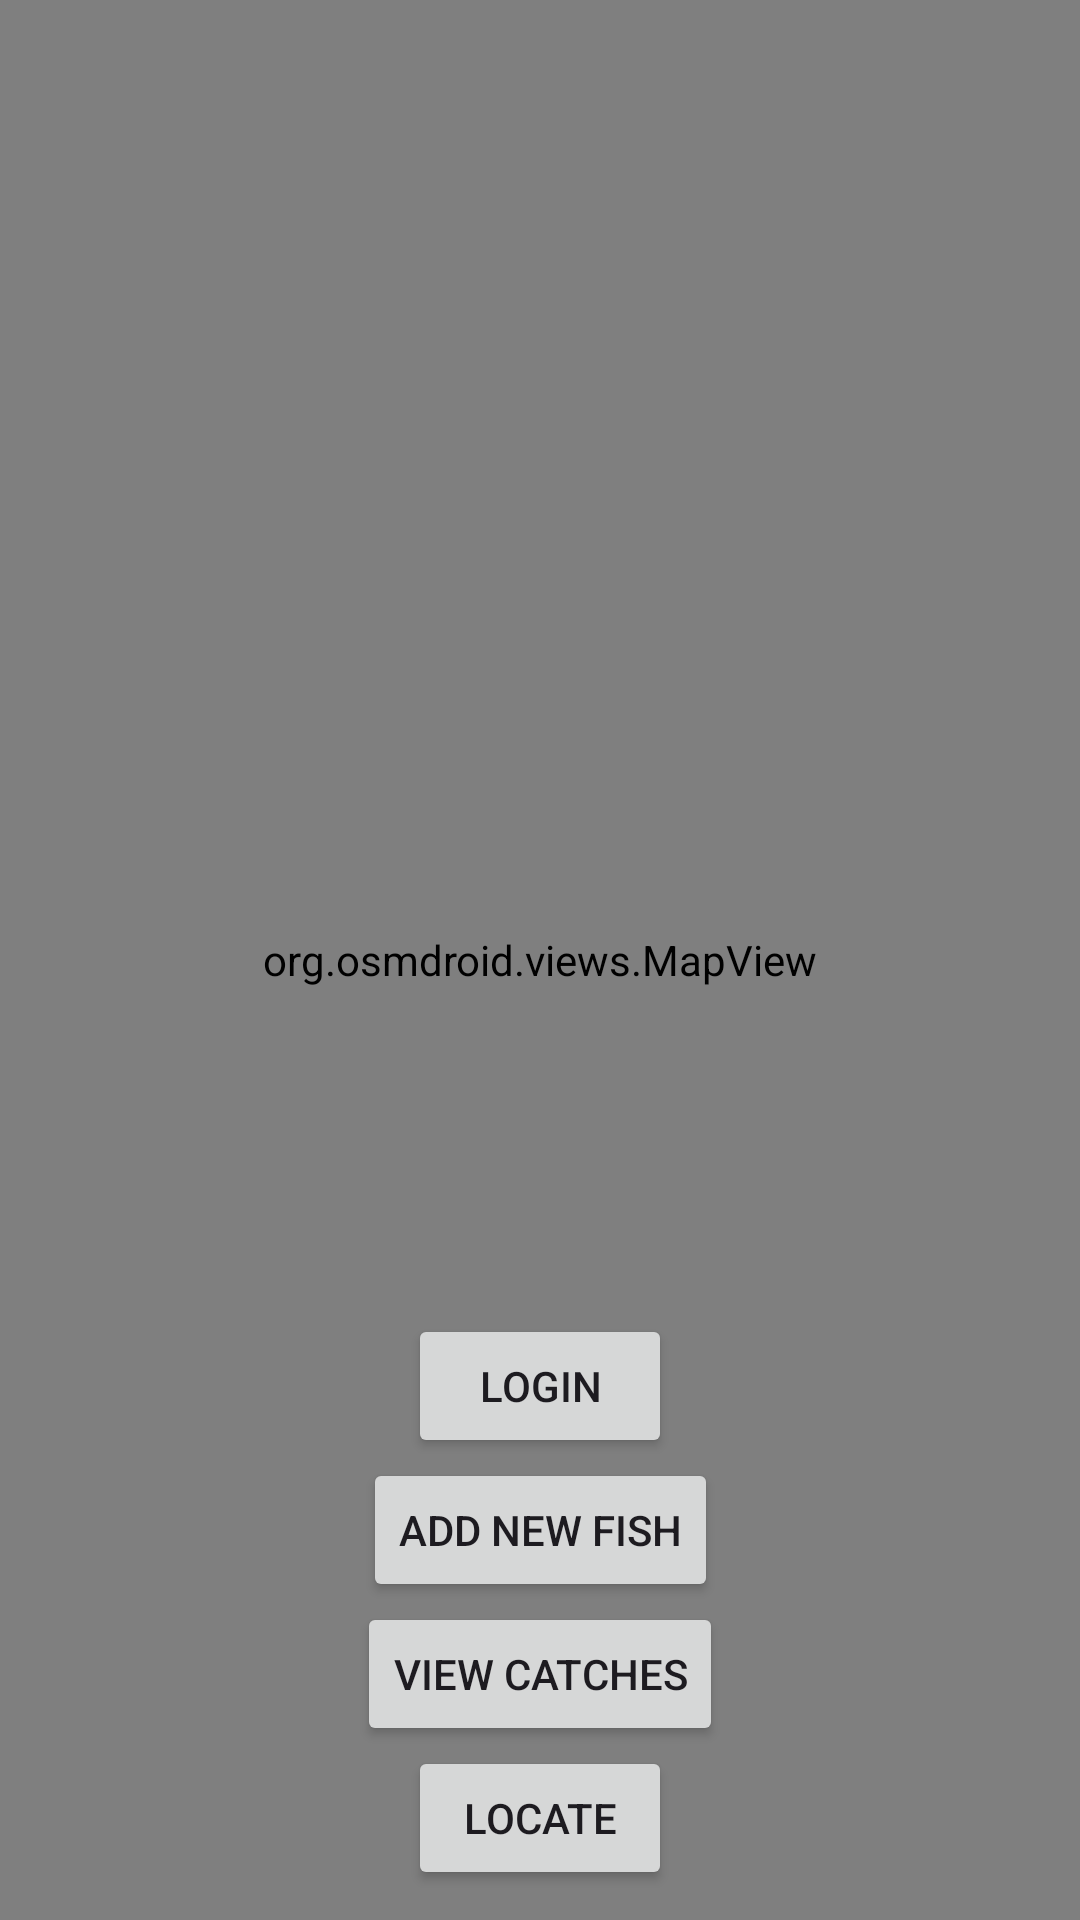

Layout XML and referenced resources for this Android screen:
<!-- AndroidManifest.xml: application theme Theme.FishLogger -->
<!-- res/layout/activity_main.xml -->
<?xml version="1.0" encoding="utf-8"?>
<androidx.constraintlayout.widget.ConstraintLayout xmlns:android="http://schemas.android.com/apk/res/android"
    xmlns:app="http://schemas.android.com/apk/res-auto"
    xmlns:tools="http://schemas.android.com/tools"
    android:layout_width="match_parent"
    android:layout_height="match_parent"
    tools:context=".MainActivity">

    <org.osmdroid.views.MapView
        android:id="@+id/mapView"
        android:layout_width="match_parent"
        android:layout_height="match_parent"
        app:layout_constraintTop_toTopOf="parent"/>

    <Button
        android:id="@+id/loginButton"
        android:text="Login"
        android:layout_width="wrap_content"
        android:layout_height="wrap_content"
        app:layout_constraintEnd_toEndOf="parent"
        app:layout_constraintStart_toStartOf="parent"
        app:layout_constraintBottom_toTopOf="@+id/launchAddFishActivity"
        android:onClick="login"/>

    <Button
        android:id="@+id/launchAddFishActivity"
        android:elevation="2dp"
        android:text="Add new fish"
        android:layout_width="wrap_content"
        android:layout_height="wrap_content"
        app:layout_constraintEnd_toEndOf="parent"
        app:layout_constraintStart_toStartOf="parent"
        app:layout_constraintBottom_toTopOf="@+id/launchFishListActivity"
        android:onClick="launchAddFishActivity"/>

    <Button
        android:id="@+id/launchFishListActivity"
        android:text="View catches"
        android:layout_width="wrap_content"
        android:layout_height="wrap_content"
        app:layout_constraintEnd_toEndOf="parent"
        app:layout_constraintStart_toStartOf="parent"
        app:layout_constraintBottom_toTopOf="@+id/locateButton"
        android:onClick="launchFishListActivity"/>

    <Button
        android:id="@+id/locateButton"
        android:text="Locate"
        android:layout_width="wrap_content"
        android:layout_height="wrap_content"
        app:layout_constraintEnd_toEndOf="parent"
        app:layout_constraintStart_toStartOf="parent"
        app:layout_constraintBottom_toBottomOf="parent"
        android:layout_marginBottom="10dp"
        android:onClick="centerToCurrentLocation"/>



</androidx.constraintlayout.widget.ConstraintLayout>
<!-- resources referenced by this layout -->
<resources>
  <style name="Theme.FishLogger" parent="Base.Theme.FishLogger" />
  <style name="Base.Theme.FishLogger" parent="Theme.Material3.DayNight.NoActionBar">
          
          
      </style>
</resources>
